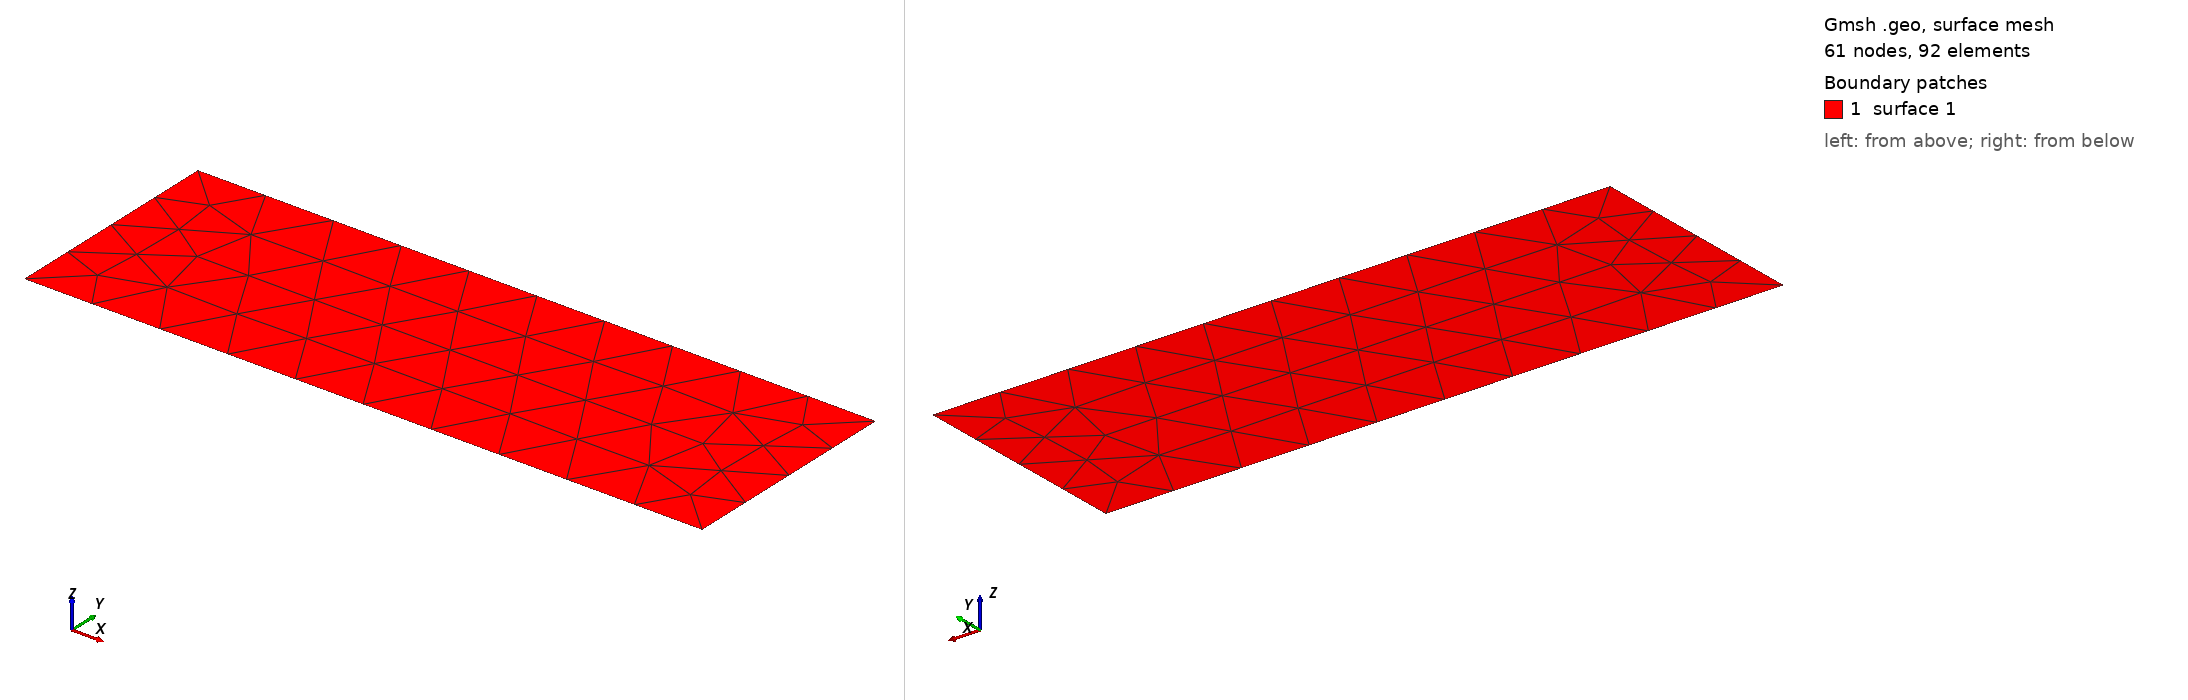

Gmsh geometry script, surface-meshed: 61 nodes, 92 surface elements. Boundary patches (legend numbers): 1 surface 1. Left view from above one corner, right view from below the opposite corner. The script declares no physical surfaces, so the legend lists its geometric surfaces.

=== ebc_01.geo (drawn) ===
Merge "ebc_01.STEP";
//+
Physical Point("force_x_0_y_-1_z_0", 5) = {1};
//+
Physical Point("displacement_x_nan_y_0_z_0", 6) = {3};
//+
Physical Curve("displacement_x_0_y_nan_z_0", 7) = {1};


Also in the case, not shown: ebc_01.STEP (merged mesh/CAD file).
